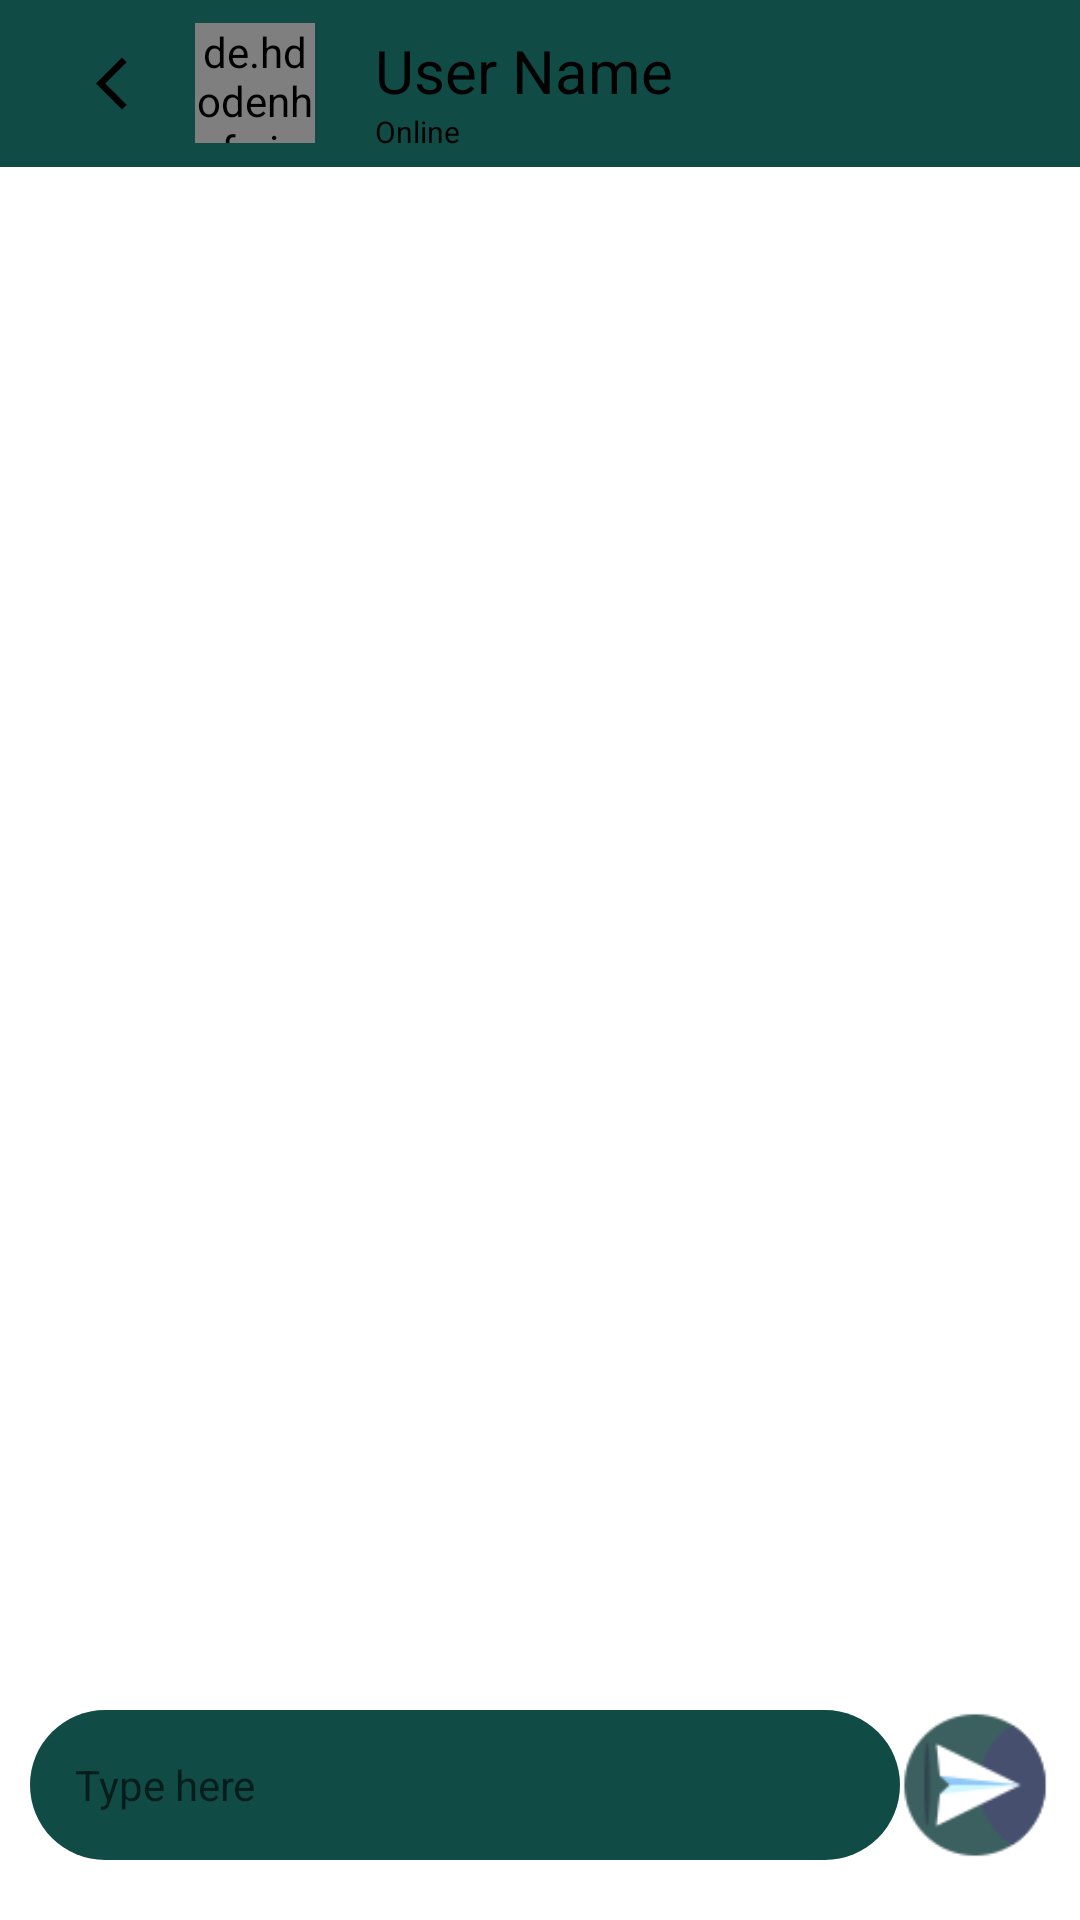

Produce the Android XML layout that renders to this screen, including the resource entries it uses.
<!-- AndroidManifest.xml: application theme Theme.Chatt -->
<!-- res/layout/activity_chat.xml -->
<?xml version="1.0" encoding="utf-8"?>
<RelativeLayout xmlns:android="http://schemas.android.com/apk/res/android"
    xmlns:app="http://schemas.android.com/apk/res-auto"
    xmlns:tools="http://schemas.android.com/tools"
    android:layout_width="match_parent"
    android:layout_height="match_parent"
    tools:context=".chat.Chat"
    android:background="@drawable/wall1">

    <RelativeLayout
        android:layout_width="match_parent"
        android:layout_height="wrap_content"
        android:id="@+id/rl1"
        android:background="#FF104B45">

        <ImageView
            android:id="@+id/backbtn"
            android:layout_width="35dp"
            android:layout_height="35dp"
            android:layout_centerVertical="true"
            android:layout_marginStart="20dp"
            android:paddingStart="12dp"
            android:paddingEnd="2dp"
            android:src="@drawable/ic_baseline_arrow_back_ios_24" />

        <de.hdodenhof.circleimageview.CircleImageView
            android:id="@+id/pp"
            android:layout_width="40dp"
            android:layout_height="40dp"
            android:layout_centerVertical="true"
            android:layout_marginStart="10dp"
            android:layout_toEndOf="@+id/backbtn" />

        <LinearLayout
            android:layout_width="wrap_content"
            android:layout_height="wrap_content"
            android:layout_gravity="center_vertical"
            android:layout_marginStart="20dp"
            android:layout_marginTop="10dp"
            android:layout_marginBottom="5dp"
            android:layout_toEndOf="@+id/pp"
            android:orientation="vertical">

            <TextView
                android:id="@+id/name"
                android:layout_width="250dp"
                android:layout_height="wrap_content"
                android:textSize="20dp"
                android:text="User Name"
                android:textColor="#020202"
                />

            <TextView
                android:id="@+id/status"
                android:layout_width="250dp"
                android:layout_height="wrap_content"

                android:textSize="10dp"
                android:text="Online"
                android:textColor="#020202"/>
        </LinearLayout>
    </RelativeLayout>

    <androidx.recyclerview.widget.RecyclerView
        android:id="@+id/chatrecview"
        android:layout_width="match_parent"
        android:layout_height="match_parent"
        android:layout_above="@id/rl2"
        android:layout_below="@+id/rl1"
        android:layout_marginTop="15dp" />


    <RelativeLayout
        android:layout_width="match_parent"
        android:layout_height="wrap_content"
        android:layout_alignParentBottom="true"
        android:backgroundTint="#B4E7ED"
        android:layout_marginTop="10dp"
        android:layout_marginBottom="10dp"
        android:id="@+id/rl2"
        >
        <EditText
            android:layout_width="290dp"
            android:layout_height="50dp"
            android:layout_marginTop="10dp"
            android:layout_marginBottom="10dp"
            android:layout_marginStart="10dp"
            android:paddingStart="15dp"
            android:hint="Type here"
            android:textSize="14dp"
            android:id="@+id/txt"
            android:background="@drawable/custom_edittext"
            />
        <ImageView
            android:layout_width="50dp"
            android:layout_height="50dp"
            android:layout_alignParentEnd="true"
            android:layout_marginEnd="10dp"
            android:src="@drawable/send5"
            android:id="@+id/send"
            android:layout_centerVertical="true"/>

    </RelativeLayout>
</RelativeLayout>
<!-- resources referenced by this layout -->
<resources>
  <!-- drawable custom_edittext (drawable) -->
  <?xml version="1.0" encoding="utf-8"?>
  <selector xmlns:android="http://schemas.android.com/apk/res/android">
      <item>
          <shape android:shape="rectangle">
              <corners android:bottomRightRadius="34dp"
                  android:bottomLeftRadius="34dp"
                  android:topLeftRadius="34dp"
                  android:topRightRadius="34dp">
              </corners>
              <solid android:color="#FF104B45" />
          </shape>
      </item>
  </selector>
  <!-- drawable ic_baseline_arrow_back_ios_24 (drawable) -->
  <vector android:autoMirrored="true" android:height="24dp"
      android:tint="#000000" android:viewportHeight="24"
      android:viewportWidth="24" android:width="24dp" xmlns:android="http://schemas.android.com/apk/res/android">
      <path android:fillColor="@color/white" android:pathData="M11.67,3.87L9.9,2.1 0,12l9.9,9.9 1.77,-1.77L3.54,12z"/>
  </vector>
  <!-- drawable send5: png bitmap (drawable-v24, 2289 bytes) -->
  <style name="Theme.Chatt" parent="Theme.MaterialComponents.DayNight.NoActionBar">
          
          <item name="colorPrimary">@color/purple_500</item>
          <item name="colorPrimaryVariant">@color/purple_700</item>
          <item name="colorOnPrimary">@color/white</item>
          
          <item name="colorSecondary">@color/teal_200</item>
          <item name="colorSecondaryVariant">@color/teal_700</item>
          <item name="colorOnSecondary">@color/black</item>
          
          <item name="android:statusBarColor" tools:targetApi="l">#FF104B45</item>
          
      </style>
  <color name="white">#FFFFFFFF</color>
  <color name="purple_500">#FF6200EE</color>
  <color name="purple_700">#FF3700B3</color>
  <color name="teal_200">#FF03DAC5</color>
  <color name="teal_700">#FF018786</color>
  <color name="black">#FF000000</color>
</resources>
